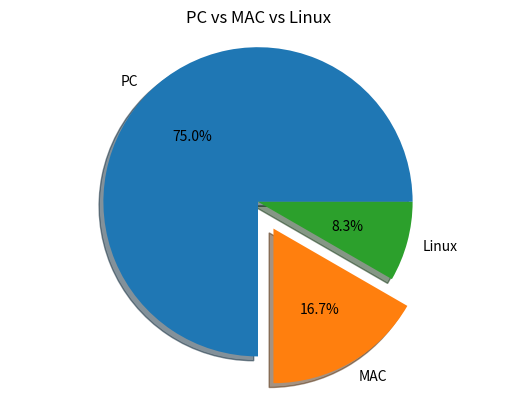

Write the Python code that produced this figure.

from matplotlib import pyplot

# 1. Prepare data
machine_counts = [18, 4, 2]

# 2.Prepare labels
machine_names= ["PC", "MAC", "Linux"]

# 3.Draw pie
pyplot.pie(machine_counts, labels=machine_names, autopct="%.1f%%", shadow=True, explode=[0, 0.2, 0])
pyplot.axis("equal")
pyplot.title("PC vs MAC vs Linux")
# 4.Show
pyplot.show()